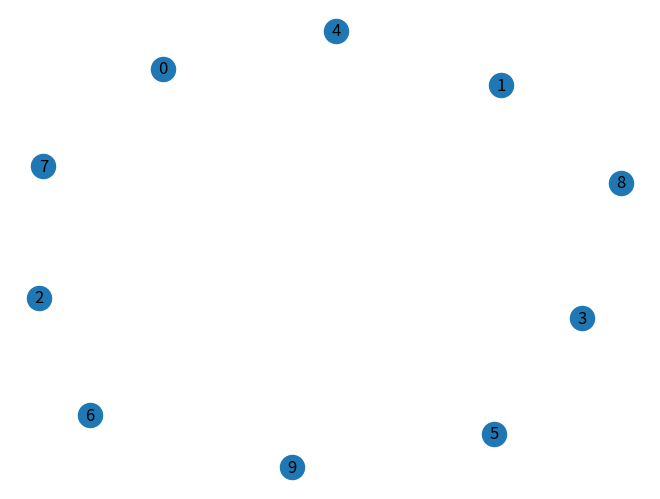

Generate this figure with matplotlib:
import matplotlib.pyplot as plt
import networkx as nx

g = nx.Graph()
h = nx.path_graph(10)
g.add_nodes_from(h)
nx.draw(g, with_labels=True)
plt.show()
